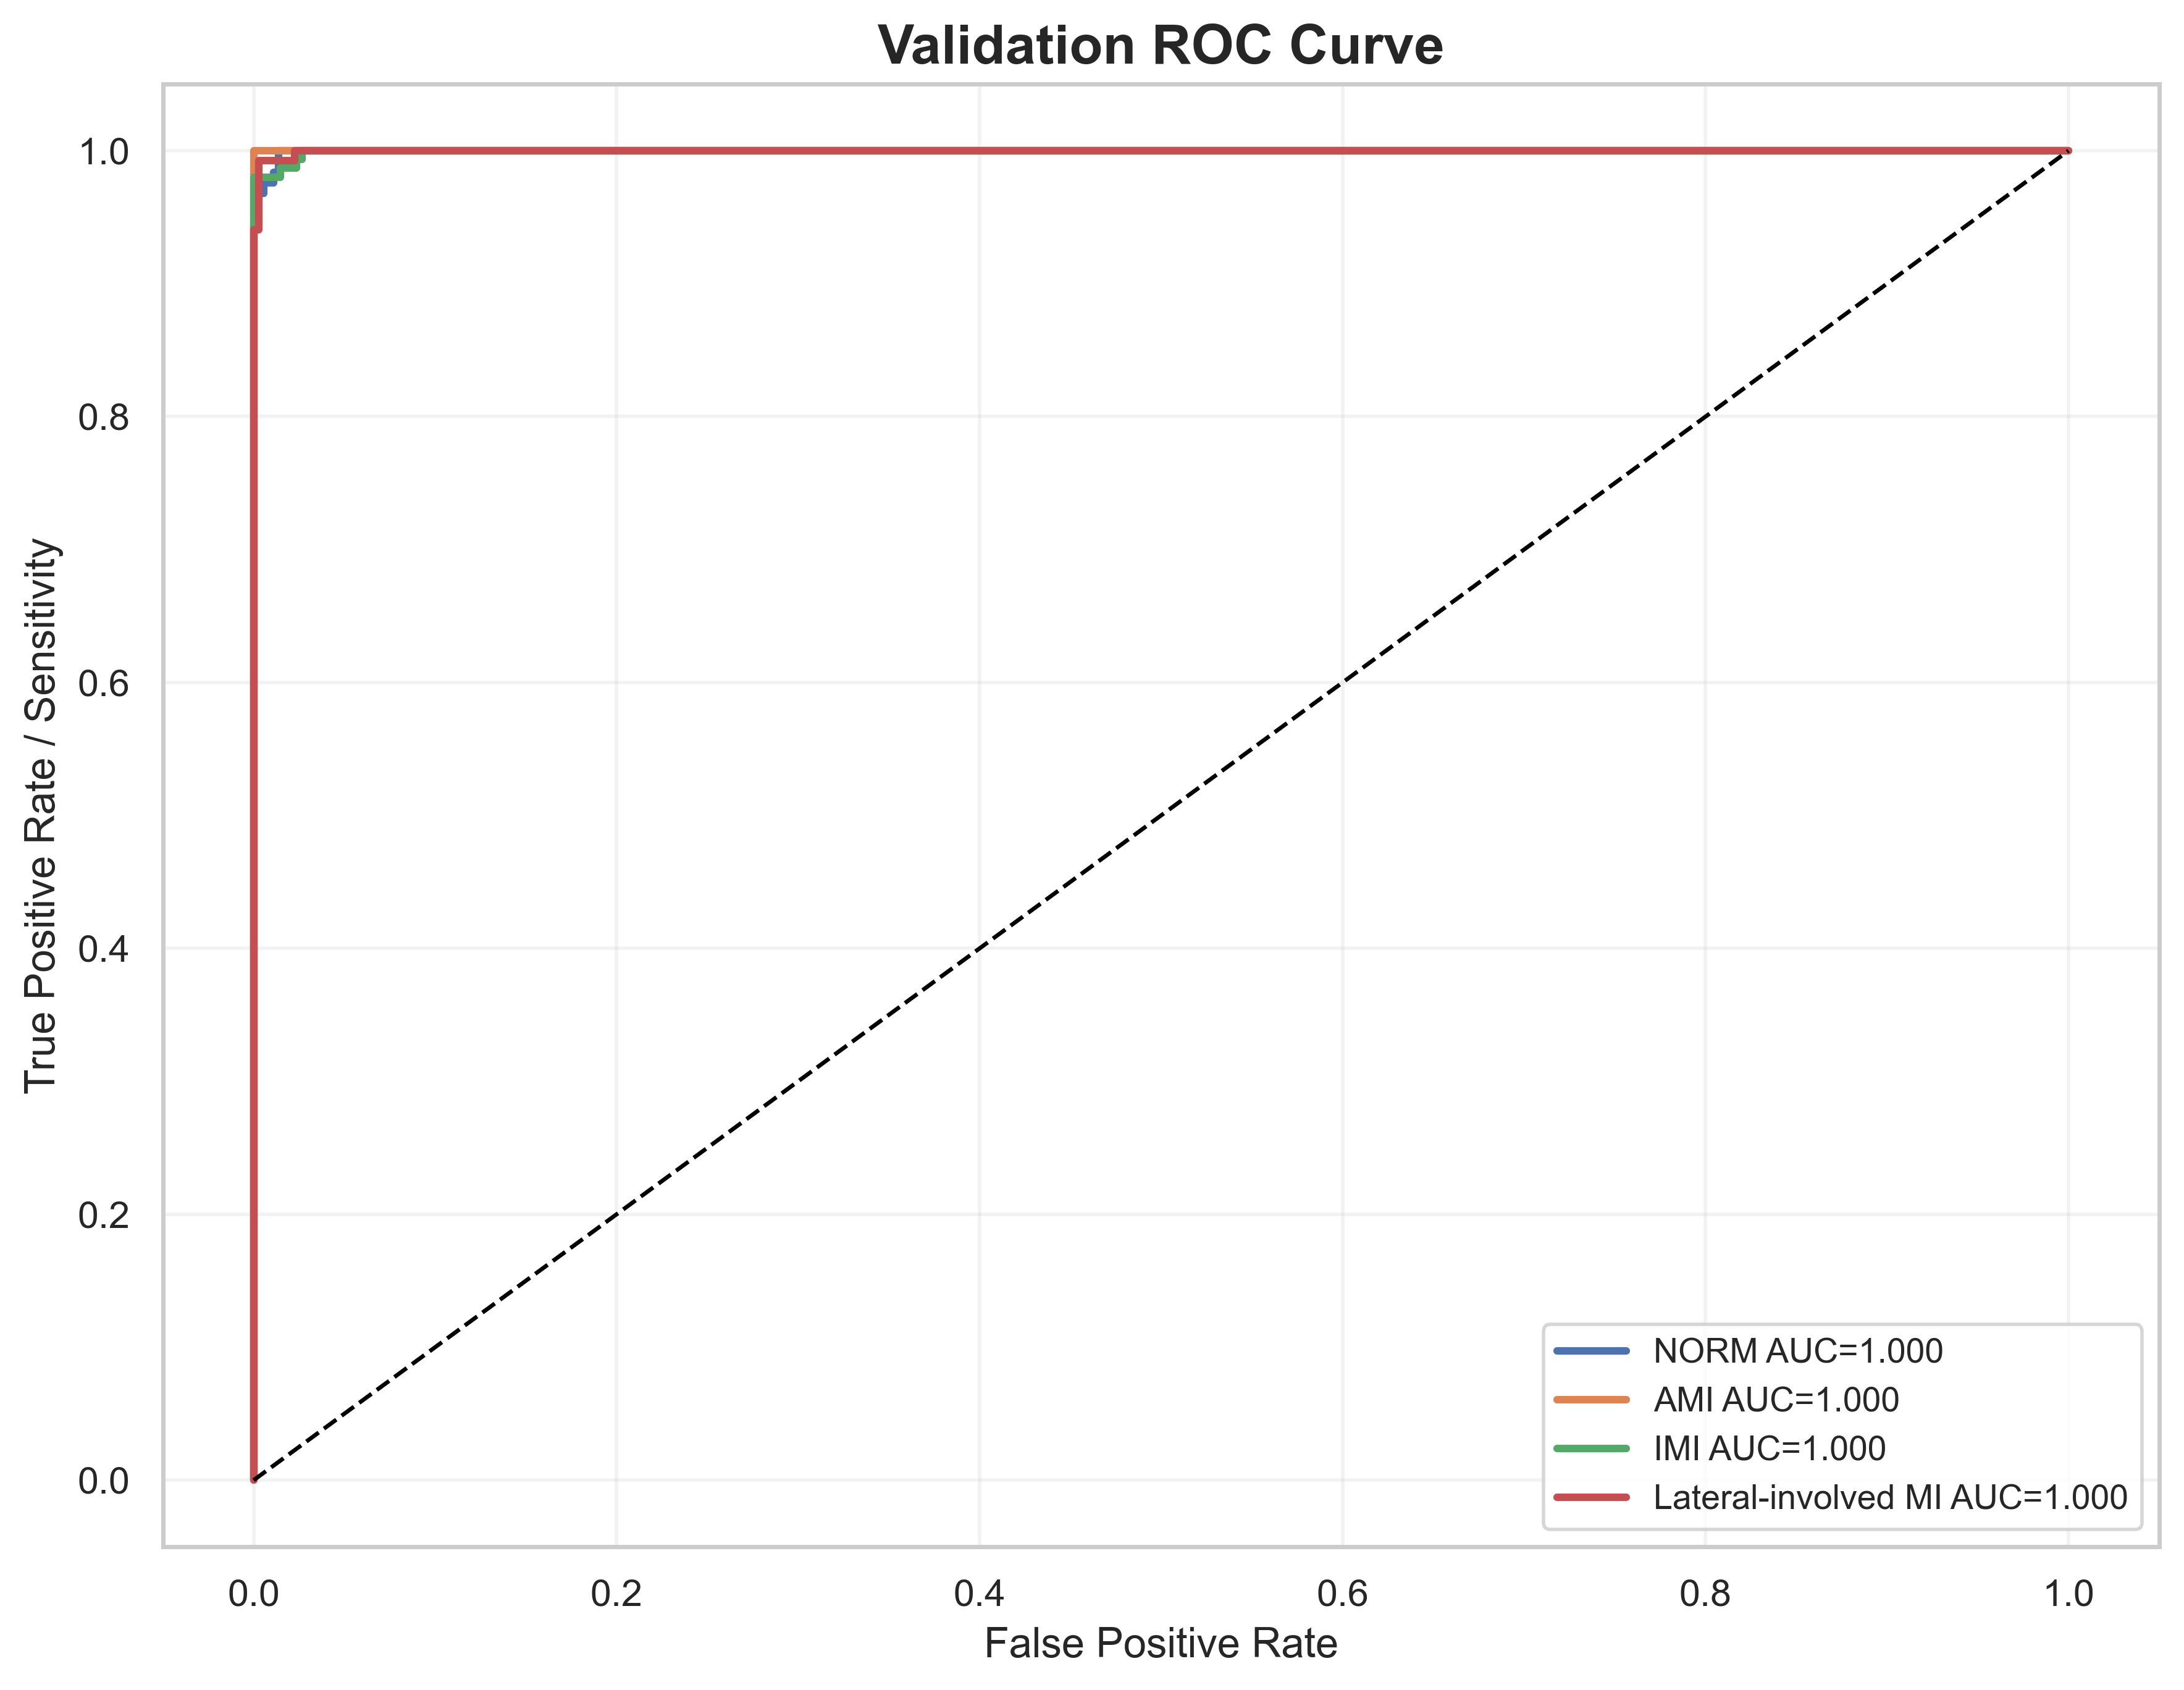

The file beside this chart, header and first rows:
label, fpr, tpr, auc
NORM, 0.0, 0.0, 0.9996
NORM, 0.0, 0.008065, 0.9996
NORM, 0.0, 0.08871, 0.9996
NORM, 0.0, 0.1048, 0.9996
NORM, 0.0, 0.9435, 0.9996
NORM, 0.002732, 0.9435, 0.9996
NORM, 0.002732, 0.9677, 0.9996
NORM, 0.005464, 0.9677, 0.9996
NORM, 0.005464, 0.9758, 0.9996
NORM, 0.01093, 0.9758, 0.9996
NORM, 0.01093, 0.9839, 0.9996
NORM, 0.01366, 0.9839, 0.9996
NORM, 0.01366, 1.0, 0.9996
NORM, 1.0, 1.0, 0.9996
AMI, 0.0, 0.0, 1.0
AMI, 0.0, 0.01235, 1.0
AMI, 0.0, 1.0, 1.0
AMI, 1.0, 1.0, 1.0
IMI, 0.0, 0.0, 0.9996
IMI, 0.0, 0.006623, 0.9996
IMI, 0.0, 0.2649, 0.9996
IMI, 0.0, 0.2781, 0.9996
IMI, 0.0, 0.9801, 0.9996
IMI, 0.01475, 0.9801, 0.9996
IMI, 0.01475, 0.9868, 0.9996
IMI, 0.0236, 0.9868, 0.9996
IMI, 0.0236, 0.9934, 0.9996
IMI, 0.02655, 0.9934, 0.9996
IMI, 0.02655, 1.0, 0.9996
IMI, 1.0, 1.0, 0.9996
Lateral-involved MI, 0.0, 0.0, 0.9997
Lateral-involved MI, 0.0, 0.007463, 0.9997
Lateral-involved MI, 0.0, 0.9403, 0.9997
Lateral-involved MI, 0.002809, 0.9403, 0.9997
Lateral-involved MI, 0.002809, 0.9925, 0.9997
Lateral-involved MI, 0.02247, 0.9925, 0.9997
Lateral-involved MI, 0.02247, 1.0, 0.9997
Lateral-involved MI, 1.0, 1.0, 0.9997
